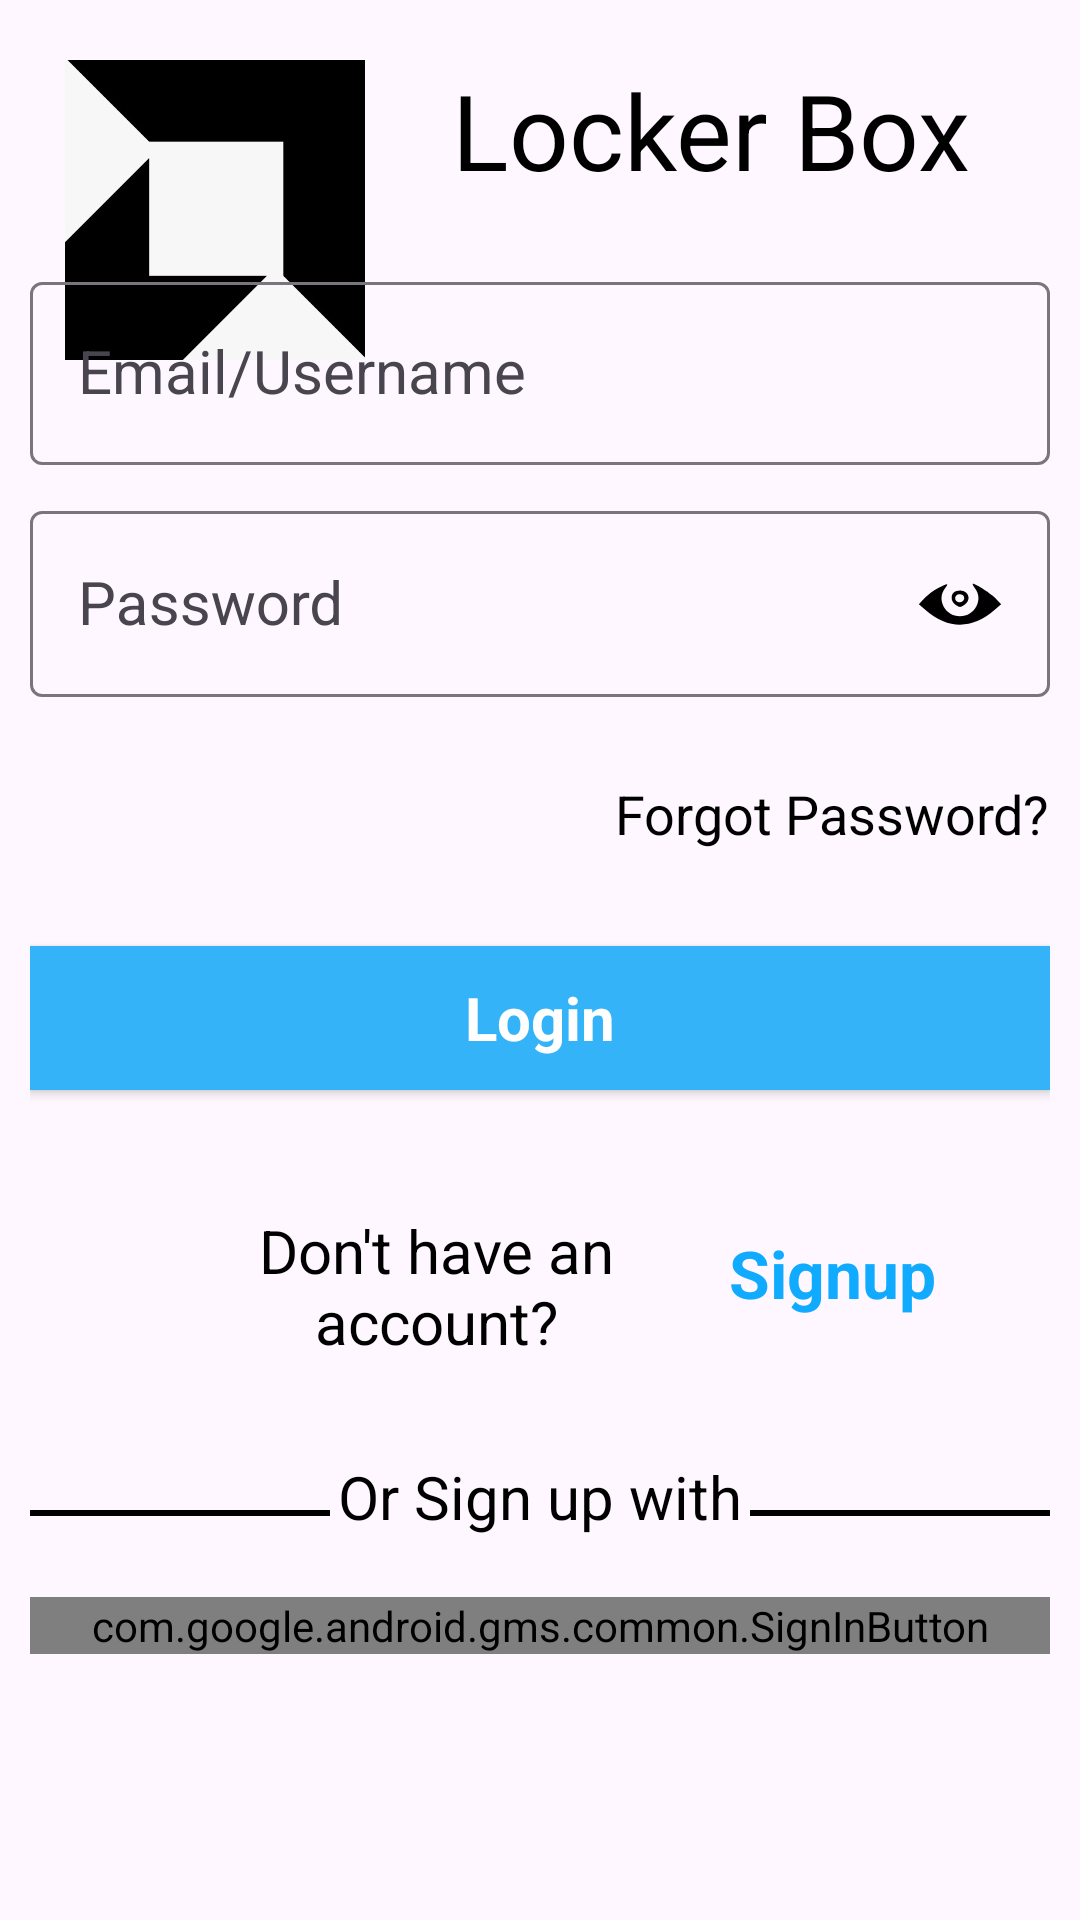

Reconstruct the res/layout file that produces this screen, plus the resources it refers to.
<!-- AndroidManifest.xml: application theme Theme.LockerBoxMark2 -->
<!-- res/layout/activity_login.xml -->
<?xml version="1.0" encoding="utf-8"?>
<layout
    xmlns:android="http://schemas.android.com/apk/res/android"
    xmlns:app="http://schemas.android.com/apk/res-auto"
    xmlns:tools="http://schemas.android.com/tools">
    <androidx.constraintlayout.widget.ConstraintLayout
        android:id="@+id/main"
        android:layout_width="match_parent"
        android:layout_height="match_parent"
        tools:context=".Activiity.LoginActivity">
        <androidx.appcompat.widget.LinearLayoutCompat
            android:layout_width="match_parent"
            android:layout_height="wrap_content"
            app:layout_constraintTop_toTopOf="parent"
            app:layout_constraintBottom_toBottomOf="parent"
            app:layout_constraintRight_toRightOf="parent"
            app:layout_constraintLeft_toLeftOf="parent"
            app:layout_constraintVertical_bias="0"
            android:orientation="horizontal"
            android:padding="10dp"
            android:layout_marginTop="10dp">
            <androidx.appcompat.widget.AppCompatImageView
                android:id="@+id/appp_logo"
                android:layout_width="0dp"
                android:layout_height="100dp"
                android:layout_weight="1"
                android:src="@drawable/app_logo"
                android:layout_marginStart="10dp">
            </androidx.appcompat.widget.AppCompatImageView>
            <androidx.appcompat.widget.AppCompatTextView
                android:id="@+id/app_text"
                android:layout_width="0dp"
                android:layout_height="match_parent"
                android:layout_weight="2"
                android:layout_marginEnd="10dp"
                android:layout_marginStart="10dp"
                android:text="Locker Box"
                android:textAlignment="center"
                android:textAppearance="@color/black"
                android:textColor="@color/black"
                android:textSize="35sp"
                app:fontFamily="@font/bungee">
            </androidx.appcompat.widget.AppCompatTextView>
        </androidx.appcompat.widget.LinearLayoutCompat>
        <androidx.appcompat.widget.LinearLayoutCompat
            android:layout_width="match_parent"
            android:layout_height="wrap_content"
            android:orientation="vertical"
            app:layout_constraintTop_toTopOf="parent"
            app:layout_constraintBottom_toBottomOf="parent"
            app:layout_constraintRight_toRightOf="parent"
            app:layout_constraintLeft_toLeftOf="parent"
            app:layout_constraintVertical_bias="0.5"
            android:padding="10dp">
            <com.google.android.material.textfield.TextInputLayout
                android:layout_width="match_parent"
                android:layout_height="0dp"
                android:layout_weight="1"
                style="@style/ThemeOverlay.Material3.AutoCompleteTextView.OutlinedBox.Dense">

                <com.google.android.material.textfield.TextInputEditText
                    android:id="@+id/username"
                    android:layout_width="match_parent"
                    android:layout_height="match_parent"
                    android:drawableStart="@drawable/account"
                    android:drawablePadding="10dp"
                    android:hint="Email/Username"
                    android:textAppearance="@color/black"
                    android:textColor="@color/black"
                    android:textColorHint="@color/black"
                    android:textSize="20sp">
                </com.google.android.material.textfield.TextInputEditText>
            </com.google.android.material.textfield.TextInputLayout>
            <com.google.android.material.textfield.TextInputLayout
                android:layout_width="match_parent"
                android:layout_height="0dp"
                android:layout_weight="1"
                android:layout_marginTop="10dp"
                style="@style/ThemeOverlay.Material3.AutoCompleteTextView.OutlinedBox.Dense">
                <com.google.android.material.textfield.TextInputEditText
                    android:id="@+id/password"
                    android:layout_width="match_parent"
                    android:layout_height="match_parent"
                    android:textSize="20sp"
                    android:textColor="@color/black"
                    android:textAppearance="@color/black"
                    android:textColorHint="@color/black"
                    android:hint="Password"
                    android:drawableEnd="@drawable/visibility_on">
                </com.google.android.material.textfield.TextInputEditText>
            </com.google.android.material.textfield.TextInputLayout>
            <androidx.appcompat.widget.AppCompatButton
                android:id="@+id/forgotPassword"
                android:layout_width="wrap_content"
                android:layout_height="wrap_content"
                android:background="@android:color/transparent"
                android:layout_marginTop="15dp"
                android:text="Forgot Password?"
                android:textAppearance="@color/black"
                android:textColor="@color/black"
                android:textSize="18sp"
                android:layout_gravity="end">
            </androidx.appcompat.widget.AppCompatButton>
            <androidx.appcompat.widget.AppCompatButton
                android:id="@+id/loginButton"
                android:layout_width="match_parent"
                android:layout_height="wrap_content"
                android:layout_marginTop="20dp"
                android:textColor="@color/white"
                android:textAppearance="@color/white"
                android:textSize="20sp"
                android:textAlignment="center"
                android:text="Login"
                android:background="#34B3F8"
                android:textStyle="bold">
            </androidx.appcompat.widget.AppCompatButton>
            <androidx.appcompat.widget.LinearLayoutCompat
                android:layout_width="match_parent"
                android:layout_height="0dp"
                android:layout_weight="1"
                android:orientation="horizontal"
                android:layout_marginTop="30dp"
                android:paddingStart="18dp">
                <androidx.appcompat.widget.AppCompatTextView
                    android:layout_width="0dp"
                    android:layout_height="match_parent"
                    android:layout_weight="1.5"
                    android:text="Don't have an account?"
                    android:textColor="@color/black"
                    android:textSize="20dp"
                    android:layout_marginStart="30dp"
                    android:textAlignment="center"
                    android:paddingTop="10dp">
                </androidx.appcompat.widget.AppCompatTextView>
                <androidx.appcompat.widget.AppCompatButton
                    android:id="@+id/signupButton"
                    android:layout_width="0dp"
                    android:layout_height="match_parent"
                    android:layout_weight="1"
                    android:textColor="#10ABFF"
                    android:textAppearance="@color/white"
                    android:textSize="22sp"
                    android:paddingStart="10dp"
                    android:textAlignment="textStart"
                    android:text="Signup"
                    android:background="@android:color/transparent"
                    android:textStyle="bold">
                </androidx.appcompat.widget.AppCompatButton>
            </androidx.appcompat.widget.LinearLayoutCompat>
            <androidx.appcompat.widget.LinearLayoutCompat
                android:layout_width="match_parent"
                android:layout_height="0dp"
                android:layout_weight="1"
                android:layout_marginTop="30dp"
                android:orientation="horizontal">
                <View
                    android:layout_width="100dp"
                    android:layout_height="2dp"
                    android:background="@color/black"
                    android:layout_marginTop="18dp">
                </View>
                <androidx.appcompat.widget.AppCompatTextView
                    android:layout_width="0dp"
                    android:layout_height="wrap_content"
                    android:layout_weight="1"
                    android:text="Or Sign up with"
                    android:textAlignment="center"
                    android:textSize="20dp"
                    android:textAppearance="@color/black"
                    android:textColor="@color/black">
                </androidx.appcompat.widget.AppCompatTextView>
                <View
                    android:layout_width="100dp"
                    android:layout_height="2dp"
                    android:background="@color/black"
                    android:layout_marginTop="18dp">
                </View>
            </androidx.appcompat.widget.LinearLayoutCompat>
            <com.google.android.gms.common.SignInButton
                android:id="@+id/googleSignButton"
                android:layout_width="match_parent"
                android:layout_height="0dp"
                android:layout_weight="1"
                android:layout_marginTop="20dp">
            </com.google.android.gms.common.SignInButton>
        </androidx.appcompat.widget.LinearLayoutCompat>
    </androidx.constraintlayout.widget.ConstraintLayout>
</layout>
<!-- resources referenced by this layout -->
<resources>
  <!-- drawable app_logo: jpg bitmap (drawable, 10247 bytes) -->
  <!-- drawable visibility_on (drawable) -->
  <vector xmlns:android="http://schemas.android.com/apk/res/android" android:height="28dp" android:viewportHeight="50" android:viewportWidth="50" android:width="28dp">
        
      <path android:fillColor="#000000" android:pathData="M12,15.5c-2.5,1.3 -6.1,4 -8,6l-3.5,3.6 4,3.4c13.5,11.7 27.5,11.7 41,0.1l4,-3.4 -3,-3.2c-2.8,-3 -12,-9 -13.8,-9 -0.5,-0 0.1,1.2 1.2,2.6 5.3,6.7 -0.1,16.7 -8.9,16.7 -8.8,-0 -14.2,-10 -8.9,-16.7 2.5,-3.2 1.7,-3.2 -4.1,-0.1z" android:strokeColor="#00000000"/>
        
      <path android:fillColor="#000000" android:pathData="M21.2,18.2c-2,2 -1.4,5.6 1.3,7.4 2.3,1.5 2.7,1.5 5,-0 4.4,-2.9 2.8,-8.6 -2.5,-8.6 -1.4,-0 -3.1,0.5 -3.8,1.2zM27.5,21.5c0,2.2 -3.1,3.3 -4.7,1.7 -1.7,-1.7 -0.1,-4.4 2.4,-4 1.5,0.2 2.3,1 2.3,2.3z" android:strokeColor="#00000000"/>
      
  </vector>
  <style name="Theme.LockerBoxMark2" parent="Base.Theme.LockerBoxMark2" />
  <style name="Base.Theme.LockerBoxMark2" parent="Theme.Material3.DayNight.NoActionBar">
          
          
      </style>
  <!-- not gathered from this repository: default colours our renderer supplied (Android Studio template values) -->
  <color name="black">#FF000000</color>
  <color name="white">#FFFFFFFF</color>
</resources>
